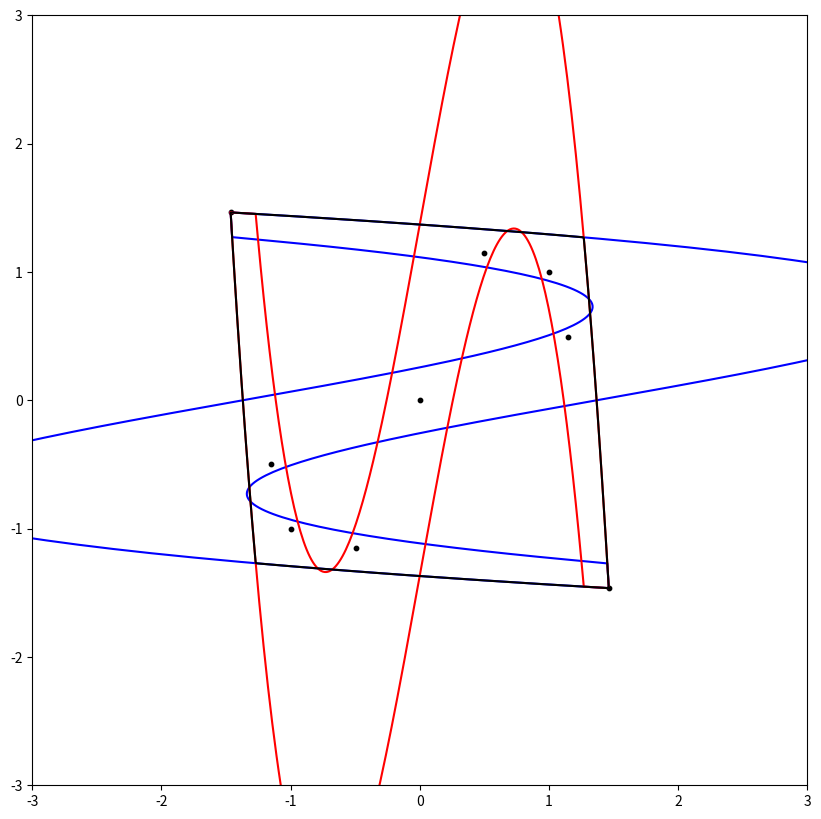

Reproduce this figure in Python.
import matplotlib
import matplotlib.pyplot as plt
import numpy as np
import math
from numpy.linalg import eig


def eigenV(s):
    ret = []
    a = np.array([[(-3 * 12.25 * (1.46385) ** 2 + 14.25) ** 2 - 1, -(-3 * 12.25 * (1.46385) ** 2 + 14.25)],
                  [(-3 * 12.25 * (1.46385) ** 2 + 14.25), -1]])
    w, v = eig(a)
    if abs(w[0]) < abs(w[1]):
        ret.append(v[1])
        ret.append(v[0])
    else:
        ret.append(v[0])  # unstable
        ret.append(v[1])  # stable
    return (ret)


def soldiers(x, y, n, m):
    ret = []
    for i in range(-n, n):
        ret.append((x * 3.0 / n * i + m, y * 3.0 / n * i - m))
    return (ret)


def foreMap(s, M):
    ret = []
    for i in M:
        ret.append((s * i[0] - i[1] - (s - 2) * i[0] * i[0] * i[0], i[0]))
    return (ret)


def backMap(s, M):
    ret = []
    for i in M:
        ret.append((i[1], s * i[1] - i[0] - (s - 2) * i[1] * i[1] * i[1]))
    return (ret)


a = eigenV(5.5)

uV1 = soldiers(a[0][0], a[0][1], 50000, 1.46385)
sV1 = soldiers(a[1][0], a[1][1], 50000, 1.46385)
uV2 = soldiers(a[0][0], a[0][1], 50000, -1.46385)
sV2 = soldiers(a[1][0], a[1][1], 50000, -1.46385)

M1 = foreMap(5.5, foreMap(5.5, uV1))
M2 = backMap(5.5, backMap(5.5, sV1))
M3 = foreMap(5.5, foreMap(5.5, uV2))
M4 = backMap(5.5, backMap(5.5, sV2))

N = []
M = []

for i in range(50000, 0, -1):
    if M1[i][1] < M4[i][1]:
        N.append(M1[i])
    else:
        break

for i in range(50000, 0, -1):
    if M4[i][1] > M1[i][1]:
        M.append(M4[i])
        flag = True
    else:
        break
for i in range(len(M) - 1, -1, -1):
    N.append(M[i])

M = []

for i in range(50000, 100000):
    if M3[i][1] > M2[i][1]:
        N.append(M3[i])
        flag = True
    else:
        break

for i in range(50000, 100000):
    if M2[i][1] < M3[i][1]:
        M.append(M2[i])
        flag = True
    else:
        break
for i in range(len(M) - 1, -1, -1):
    N.append(M[i])

p = 1.15108
q = 0.49643

A = [-1, 0, 1, 1.46385, -1.46385, p, -p, q, -q]
B = [-1, 0, 1, -1.46385, 1.46385, q, -q, p, -p]

x1 = []
x2 = []
y1 = []
y2 = []

x3 = []
x4 = []
y3 = []
y4 = []

x = []
y = []

Wu = foreMap(5.5, N)
Ws = backMap(5.5, N)

for i in M3:
    x1.append(i[0])
    y1.append(i[1])
for i in M4:
    x2.append(i[0])
    y2.append(i[1])
for i in Wu:
    x3.append(i[0])
    y3.append(i[1])
for i in Ws:
    x4.append(i[0])
    y4.append(i[1])
for i in N:
    x.append(i[0])
    y.append(i[1])

plt.figure(figsize=(10, 10))

plt.xlim(-3, 3)
plt.ylim(-3, 3)

# plt.plot(x1,y1, color='blue')
# plt.plot(x2,y2, color='red')
plt.plot(x3, y3, color='blue')
plt.plot(x4, y4, color='red')
plt.plot(x, y, 'black')

plt.scatter(A, B, s=10, c='black')

plt.show()
